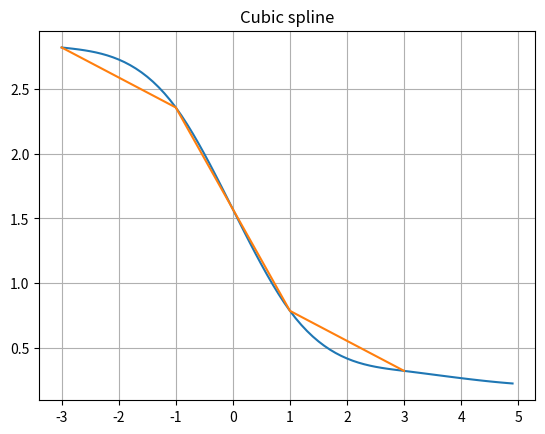

The script that saved this image:
import math
import matplotlib
import matplotlib.pyplot as plt
import numpy as np

var = """X* = -0.5
i :      0       1       2        3        4
Xi: -    3      -1       1        3        5
Fi: 2.8198, 2.3562, 0.7854, 0.32175, 0.19740.
"""

raw_data = {
    "x*": -0.5,
    "n": 4,
    "x": [-3.0, -1.0, 1.0, 3.0, 5.0],
    "f": [2.8198, 2.3562, 0.7854, 0.32175, 0.19740],

    "x_": [0.0, 1.0, 2.0, 3.0, 4.0],
    "f_": [0.0, 1.8415, 2.9093, 3.1411, 3.2432]
}


def spline_printer(S, x):
    spline_template = "S(x)={:5.2f} + {:5.2f}(x - {:5.2f}) + {:5.2f}(x - {:5.2f})^2 + {:5.2f}(x - {:5.2f})^3"
    for i in range(1, len(x)):
        print("{} | [{:2.0f}, {:2.0f}]"
              .format(i, x[i-1], x[i]), end=' | ')
        print(spline_template
              .format(
                  S[i-1][1],
                  S[i-1][2],
                  S[i-1][0],
                  S[i-1][3],
                  S[i-1][0],
                  S[i-1][4],
                  S[i-1][0]))
    # simple S line example: [x[i-1], A[i], B[i], C[i], D[i]]


def tridiagonal(a, b, c, d):
    n = len(d)

    a = a.copy()
    b = b.copy()
    c = c.copy()
    d = d.copy()
    for i in range(1, n):
        m = a[i - 1] / b[i - 1]
        b[i] = b[i] - m * c[i - 1]
        d[i] = d[i] - m * d[i - 1]

    x = b.copy()
    x[n - 1] = d[n - 1] / b[n - 1]

    for i in reversed(range(0, n - 1)):
        x[i] = (d[i] - c[i] * x[i + 1]) / b[i]
    return x


def cubic_spline(x, f):
    n = len(x)

    def h(i): return x[i] - x[i-1]

    a, b, c, d = [], [], [], []

    a = [h(i - 1) for i in range(3, n)]
    b = [2 * (h(i-1) + h(i)) for i in range(2, n)]
    c = [h(i) for i in range(2, n-1)]
    d = [3 * ((f[i] - f[i-1]) / h(i) - ((f[i-1] - f[i-2]) / h(i-1)))
         for i in range(2, n)]

    C = [0, 0] + tridiagonal(a, b, c, d)
    A = [0] + [f[i] for i in range(n-1)]
    B = [0]
    for i in range(1, n-1):
        B.append((f[i] - f[i - 1]) / h(i) - 1/3 * h(i) * (C[i + 1] + 2 * C[i]))
    B.append((f[n-1] - f[n-2]) / h(n-1) - 2/3 * h(n-1) * C[n-1])
    D = [0] + [(C[i+1] - C[i]) / (3 * h(i)) for i in range(1, n-1)]
    D.append(-C[n-1] / 3 * h(n-1))

    S = []
    for i in range(1, n):
        S.append(
            [x[i-1], A[i], B[i], C[i], D[i]])
    return S


def getx(spline, x, val):
    fields = [(x[i-1], x[i]) for i in range(1, len(x))]
    k = 0
    for i, f in enumerate(fields):
        if val < f[1] and val >= f[0]:
            k = i
            break
    def calc(s, x):
        return s[1]+s[2]*(x-s[0])+s[3]*((x-s[0])**2)+s[4]*((x-s[0])**3)
    return calc(spline[k], val)

def show_plot(S, x, save_file, step=0.1):
    y = [getx(S, x, val) for val in x]

    X = np.arange(x[0], x[-1], step)
    Y = [getx(S, x, val) for val in X]
    
    fig, ax = plt.subplots()
    ax.plot(X, Y)
    ax.plot(x[:-1], y[:-1]) 

    ax.set(title='Cubic spline')
    ax.grid()

    if save_file:
        fig.savefig(save_file)
        print(f"Saved in {save_file} succesfuly")
        plt.close(fig) 

    plt.show()


def main():
    print(var)
    S = cubic_spline(raw_data["x"], raw_data["f"])
    spline_printer(S, raw_data["x"])
    print("S({}) = {:5.3f}".format(raw_data["x*"], getx(S, raw_data["x"], raw_data["x*"])))
    show_plot(S, raw_data["x"], "plot.png")
        
if __name__ == '__main__':
    main()
